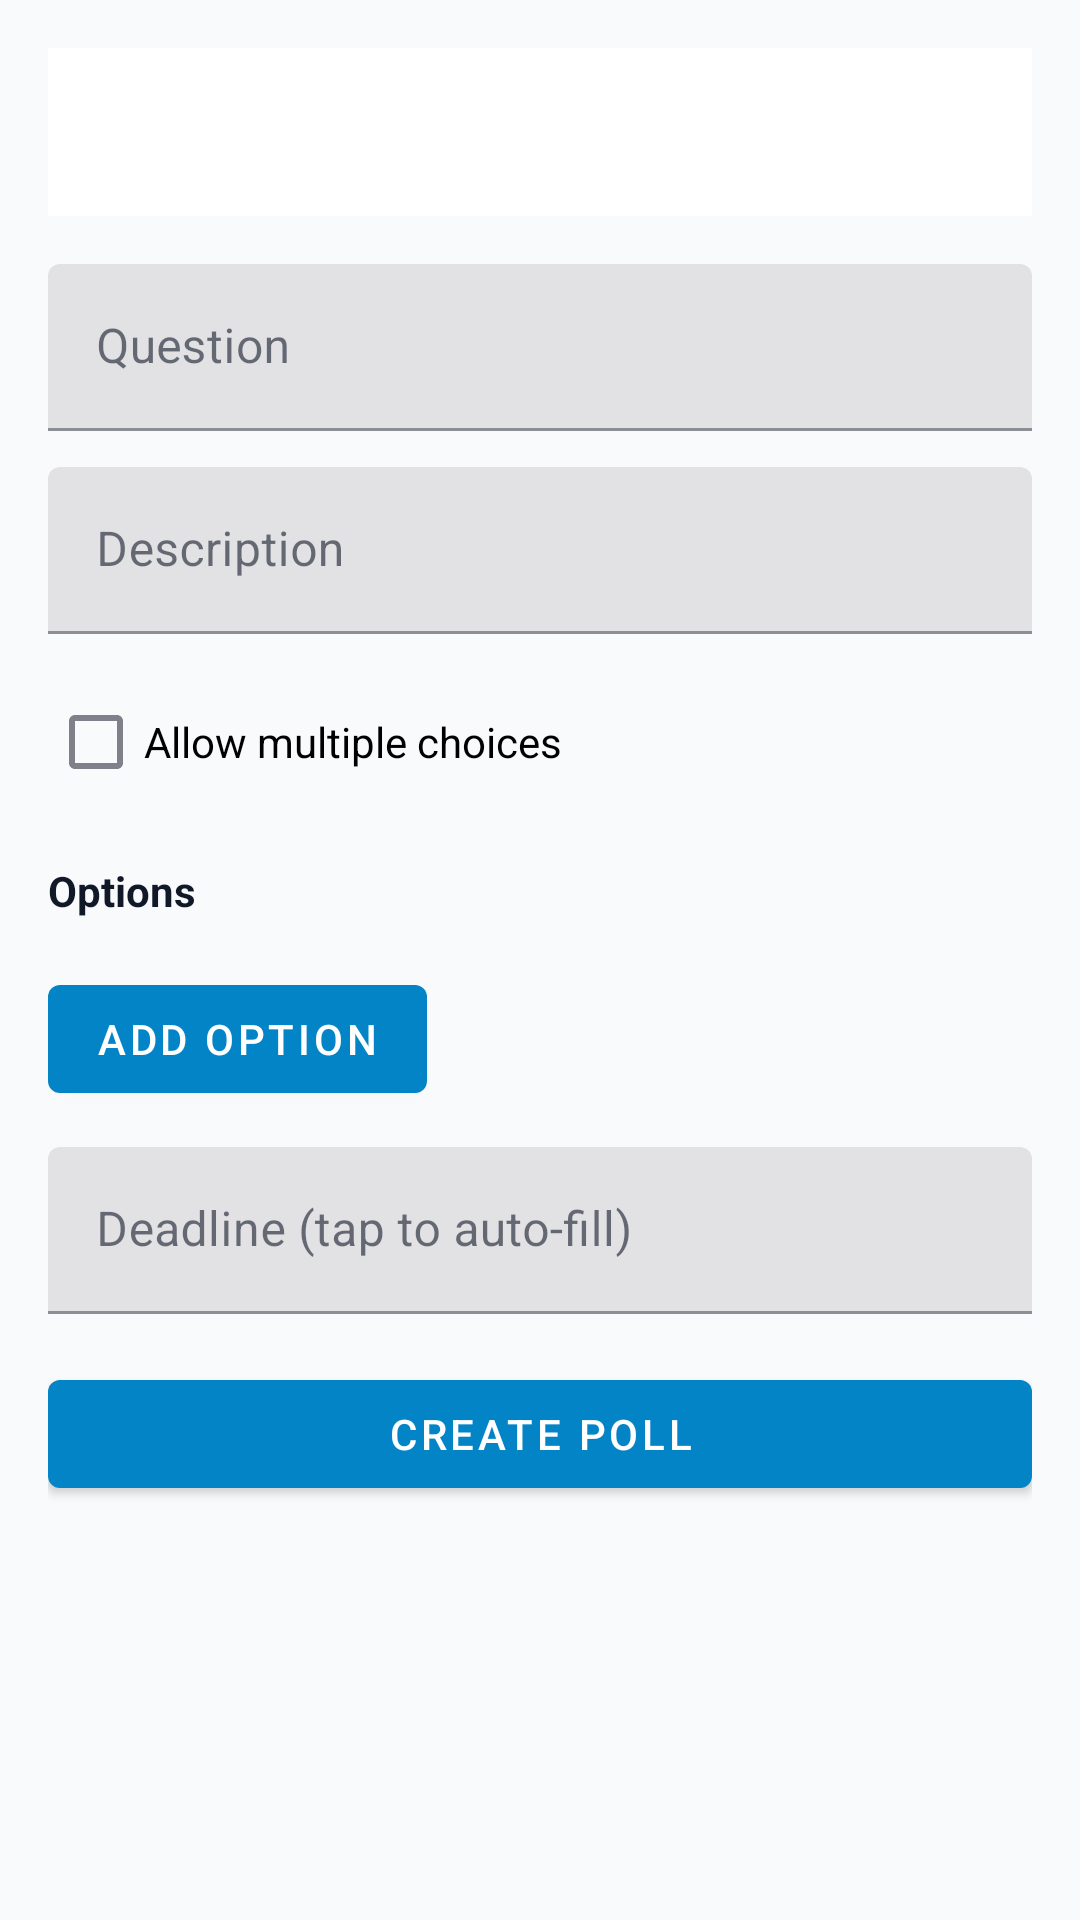

Write the Android layout XML for this screen, with the resource values it uses.
<!-- AndroidManifest.xml: activity theme Theme.GroufrNative -->
<!-- res/layout/activity_poll_create.xml -->
<?xml version="1.0" encoding="utf-8"?>
<androidx.core.widget.NestedScrollView xmlns:android="http://schemas.android.com/apk/res/android"
    xmlns:app="http://schemas.android.com/apk/res-auto"
    android:layout_width="match_parent"
    android:layout_height="match_parent"
    android:background="@color/neutral_50"
    android:padding="16dp">

    <androidx.constraintlayout.widget.ConstraintLayout
        android:layout_width="match_parent"
        android:layout_height="wrap_content">

        <com.google.android.material.appbar.MaterialToolbar
            android:id="@+id/poll_create_toolbar"
            android:layout_width="0dp"
            android:layout_height="wrap_content"
            android:background="@color/white"
            android:navigationIcon="@android:drawable/ic_menu_close_clear_cancel"
            android:title="@string/poll_create_title"
            android:titleTextColor="@color/neutral_900"
            app:layout_constraintEnd_toEndOf="parent"
            app:layout_constraintStart_toStartOf="parent"
            app:layout_constraintTop_toTopOf="parent" />

        <com.google.android.material.textfield.TextInputLayout
            android:id="@+id/poll_question_layout"
            android:layout_width="0dp"
            android:layout_height="wrap_content"
            android:layout_marginTop="16dp"
            android:hint="@string/poll_question_hint"
            app:layout_constraintEnd_toEndOf="parent"
            app:layout_constraintStart_toStartOf="parent"
            app:layout_constraintTop_toBottomOf="@id/poll_create_toolbar">

            <com.google.android.material.textfield.TextInputEditText
                android:id="@+id/poll_question_input"
                android:layout_width="match_parent"
                android:layout_height="wrap_content" />
        </com.google.android.material.textfield.TextInputLayout>

        <com.google.android.material.textfield.TextInputLayout
            android:id="@+id/poll_description_layout"
            android:layout_width="0dp"
            android:layout_height="wrap_content"
            android:layout_marginTop="12dp"
            android:hint="@string/poll_description_hint"
            app:layout_constraintEnd_toEndOf="parent"
            app:layout_constraintStart_toStartOf="parent"
            app:layout_constraintTop_toBottomOf="@id/poll_question_layout">

            <com.google.android.material.textfield.TextInputEditText
                android:id="@+id/poll_description_input"
                android:layout_width="match_parent"
                android:layout_height="wrap_content"
                android:inputType="textMultiLine"
                android:maxLines="4" />
        </com.google.android.material.textfield.TextInputLayout>

        <com.google.android.material.checkbox.MaterialCheckBox
            android:id="@+id/poll_multiselect"
            android:layout_width="wrap_content"
            android:layout_height="wrap_content"
            android:layout_marginTop="12dp"
            android:text="@string/poll_multiselect_label"
            app:layout_constraintStart_toStartOf="parent"
            app:layout_constraintTop_toBottomOf="@id/poll_description_layout" />

        <TextView
            android:id="@+id/poll_options_label"
            android:layout_width="0dp"
            android:layout_height="wrap_content"
            android:layout_marginTop="16dp"
            android:text="@string/poll_options_label"
            android:textColor="@color/neutral_900"
            android:textStyle="bold"
            app:layout_constraintEnd_toEndOf="parent"
            app:layout_constraintStart_toStartOf="parent"
            app:layout_constraintTop_toBottomOf="@id/poll_multiselect" />

        <LinearLayout
            android:id="@+id/poll_options_container"
            android:layout_width="0dp"
            android:layout_height="wrap_content"
            android:orientation="vertical"
            android:layout_marginTop="8dp"
            app:layout_constraintEnd_toEndOf="parent"
            app:layout_constraintStart_toStartOf="parent"
            app:layout_constraintTop_toBottomOf="@id/poll_options_label" />

        <com.google.android.material.button.MaterialButton
            android:id="@+id/poll_add_option"
            android:layout_width="wrap_content"
            android:layout_height="wrap_content"
            android:layout_marginTop="8dp"
            android:text="@string/poll_add_option"
            app:layout_constraintStart_toStartOf="parent"
            app:layout_constraintTop_toBottomOf="@id/poll_options_container" />

        <com.google.android.material.textfield.TextInputLayout
            android:id="@+id/poll_deadline_layout"
            android:layout_width="0dp"
            android:layout_height="wrap_content"
            android:layout_marginTop="12dp"
            android:hint="@string/poll_deadline_hint"
            app:layout_constraintEnd_toEndOf="parent"
            app:layout_constraintStart_toStartOf="parent"
            app:layout_constraintTop_toBottomOf="@id/poll_add_option">

            <com.google.android.material.textfield.TextInputEditText
                android:id="@+id/poll_deadline_input"
                android:layout_width="match_parent"
                android:layout_height="wrap_content"
                android:focusable="false"
                android:inputType="none" />
        </com.google.android.material.textfield.TextInputLayout>

        <com.google.android.material.button.MaterialButton
            android:id="@+id/poll_create_button"
            android:layout_width="0dp"
            android:layout_height="wrap_content"
            android:layout_marginTop="16dp"
            android:text="@string/poll_create_button"
            app:layout_constraintEnd_toEndOf="parent"
            app:layout_constraintStart_toStartOf="parent"
            app:layout_constraintTop_toBottomOf="@id/poll_deadline_layout" />

        <ProgressBar
            android:id="@+id/poll_create_loading"
            android:layout_width="wrap_content"
            android:layout_height="wrap_content"
            android:visibility="gone"
            app:layout_constraintEnd_toEndOf="parent"
            app:layout_constraintStart_toStartOf="parent"
            app:layout_constraintTop_toBottomOf="@id/poll_create_button" />
    </androidx.constraintlayout.widget.ConstraintLayout>
</androidx.core.widget.NestedScrollView>
<!-- resources referenced by this layout -->
<resources>
  <color name="neutral_50">#f8fafc</color>
  <color name="neutral_900">#111827</color>
  <color name="white">#ffffff</color>
  <string name="poll_add_option">Add option</string>
  <string name="poll_create_button">Create poll</string>
  <string name="poll_create_title">Create poll</string>
  <string name="poll_deadline_hint">Deadline (tap to auto-fill)</string>
  <string name="poll_description_hint">Description</string>
  <string name="poll_multiselect_label">Allow multiple choices</string>
  <string name="poll_options_label">Options</string>
  <string name="poll_question_hint">Question</string>
  <style name="Theme.GroufrNative" parent="Theme.MaterialComponents.Light.NoActionBar">
          <item name="colorPrimary">@color/primary_600</item>
          <item name="colorPrimaryVariant">@color/primary_700</item>
          <item name="colorOnPrimary">@color/white</item>
          <item name="colorSecondary">@color/primary_400</item>
          <item name="colorSecondaryVariant">@color/primary_300</item>
          <item name="colorOnSecondary">@color/primary_950</item>
          <item name="android:colorBackground">@color/neutral_50</item>
          <item name="colorSurface">@color/white</item>
          <item name="colorOnSurface">@color/neutral_900</item>
          <item name="colorError">@color/error_500</item>
          <item name="colorOnError">@color/white</item>
          <item name="android:statusBarColor">@color/white</item>
          <item name="android:windowLightStatusBar">true</item>
      </style>
  <color name="primary_600">#0284c7</color>
  <color name="primary_700">#0369a1</color>
  <color name="primary_400">#38bdf8</color>
  <color name="primary_300">#7dd3fc</color>
  <color name="primary_950">#082f49</color>
  <color name="error_500">#ef4444</color>
</resources>
